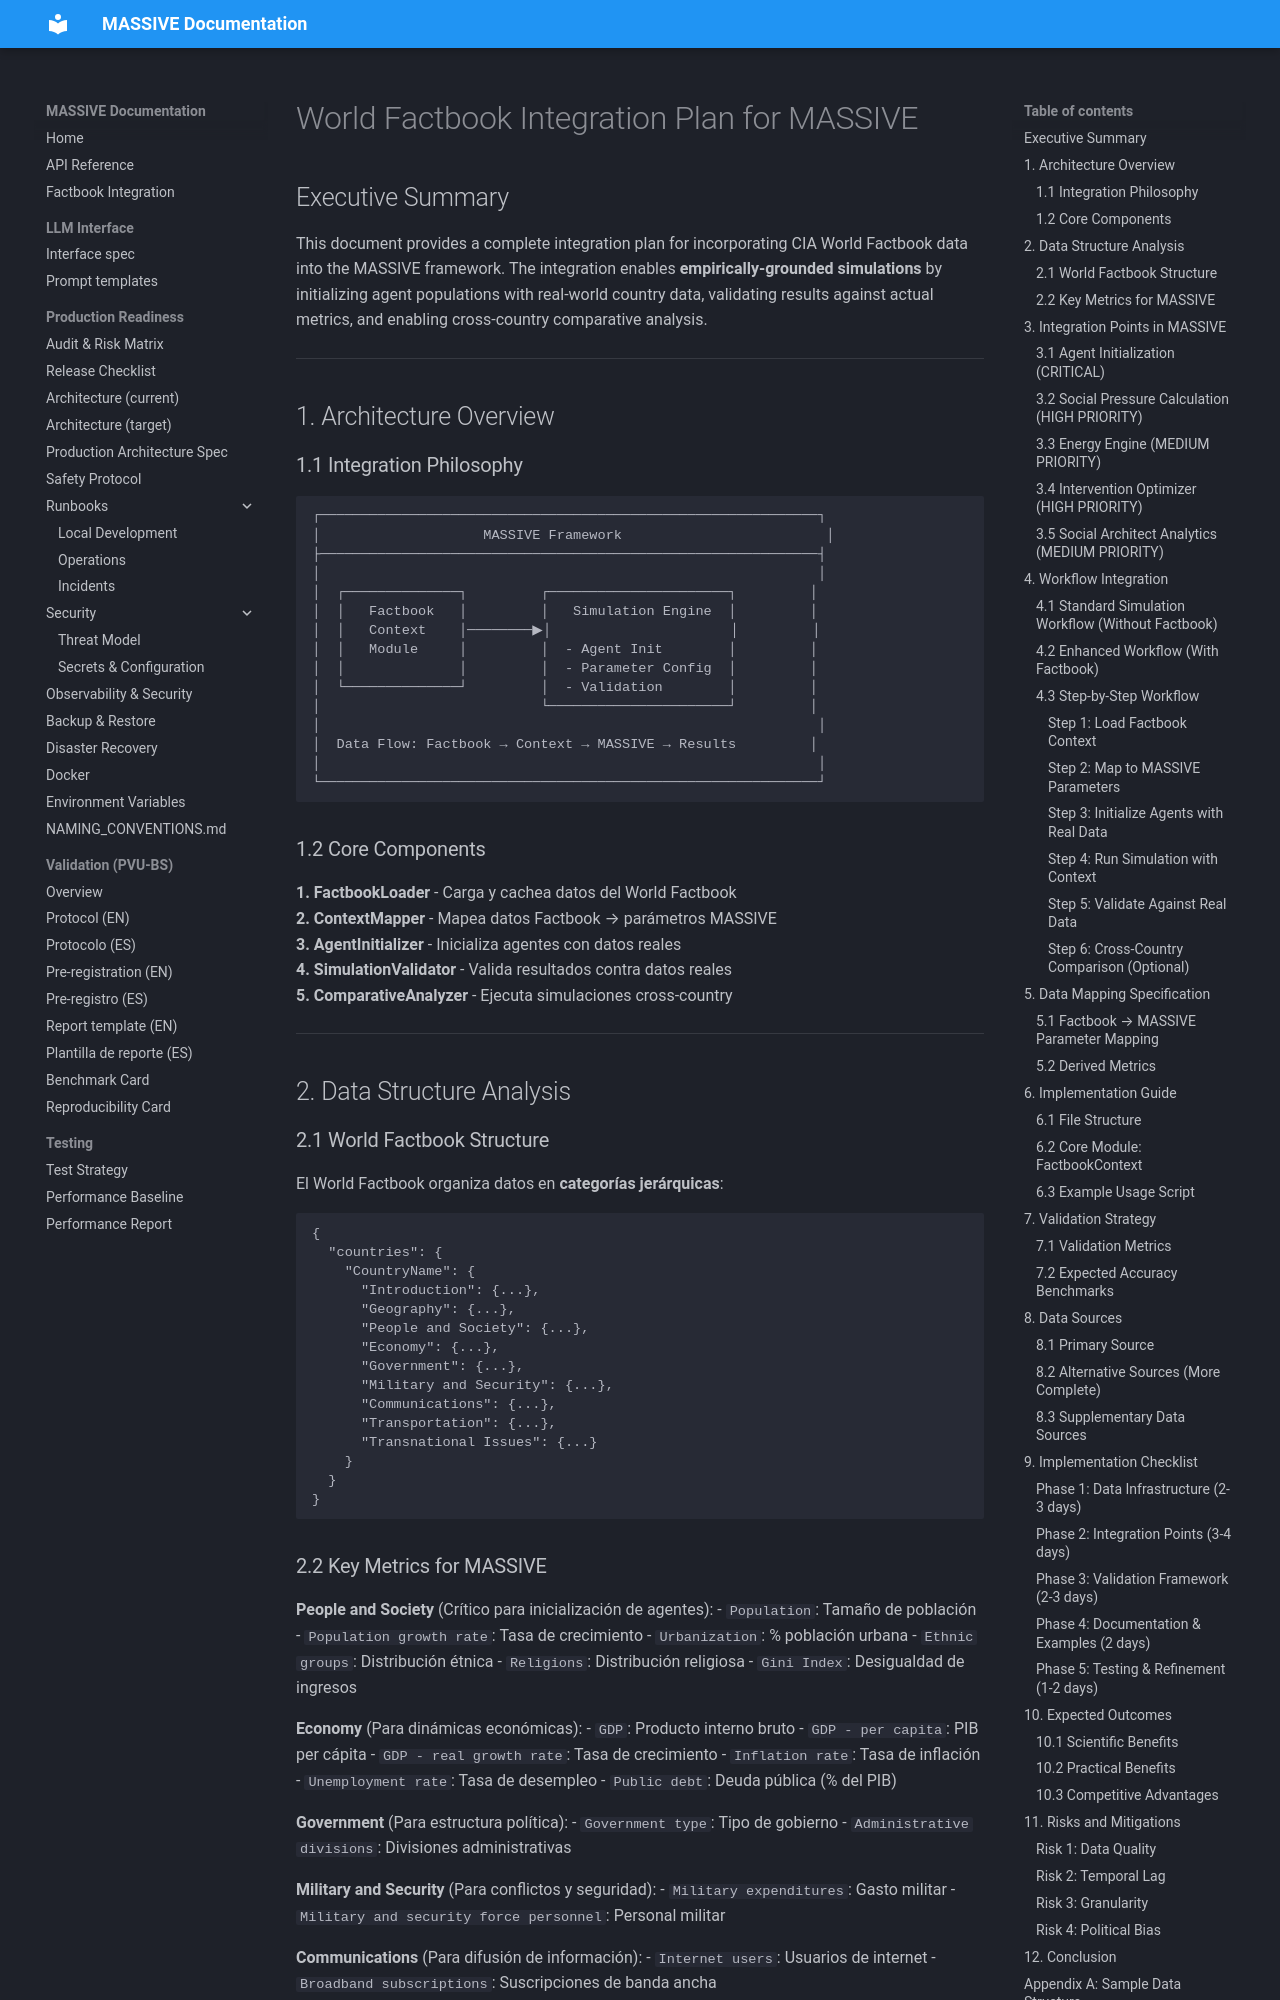

repository: Adlgr87/MASSIVE · page: archive/process/FACTBOOK_INTEGRATION_PLAN/index.html · generator: mkdocs

# World Factbook Integration Plan for MASSIVE

## Executive Summary

This document provides a complete integration plan for incorporating CIA World Factbook data into the MASSIVE framework. The integration enables **empirically-grounded simulations** by initializing agent populations with real-world country data, validating results against actual metrics, and enabling cross-country comparative analysis.

---

## 1. Architecture Overview

### 1.1 Integration Philosophy

```
┌─────────────────────────────────────────────────────────────┐
│                    MASSIVE Framework                         │
├─────────────────────────────────────────────────────────────┤
│                                                             │
│  ┌──────────────┐         ┌──────────────────────┐         │
│  │   Factbook   │         │   Simulation Engine  │         │
│  │   Context    │────────▶│                      │         │
│  │   Module     │         │  - Agent Init        │         │
│  │              │         │  - Parameter Config  │         │
│  └──────────────┘         │  - Validation        │         │
│                           └──────────────────────┘         │
│                                                             │
│  Data Flow: Factbook → Context → MASSIVE → Results         │
│                                                             │
└─────────────────────────────────────────────────────────────┘
```

### 1.2 Core Components

**1. FactbookLoader** - Carga y cachea datos del World Factbook  
**2. ContextMapper** - Mapea datos Factbook → parámetros MASSIVE  
**3. AgentInitializer** - Inicializa agentes con datos reales  
**4. SimulationValidator** - Valida resultados contra datos reales  
**5. ComparativeAnalyzer** - Ejecuta simulaciones cross-country  

---

## 2. Data Structure Analysis

### 2.1 World Factbook Structure

El World Factbook organiza datos en **categorías jerárquicas**:

```json
{
  "countries": {
    "CountryName": {
      "Introduction": {...},
      "Geography": {...},
      "People and Society": {...},
      "Economy": {...},
      "Government": {...},
      "Military and Security": {...},
      "Communications": {...},
      "Transportation": {...},
      "Transnational Issues": {...}
    }
  }
}
```
